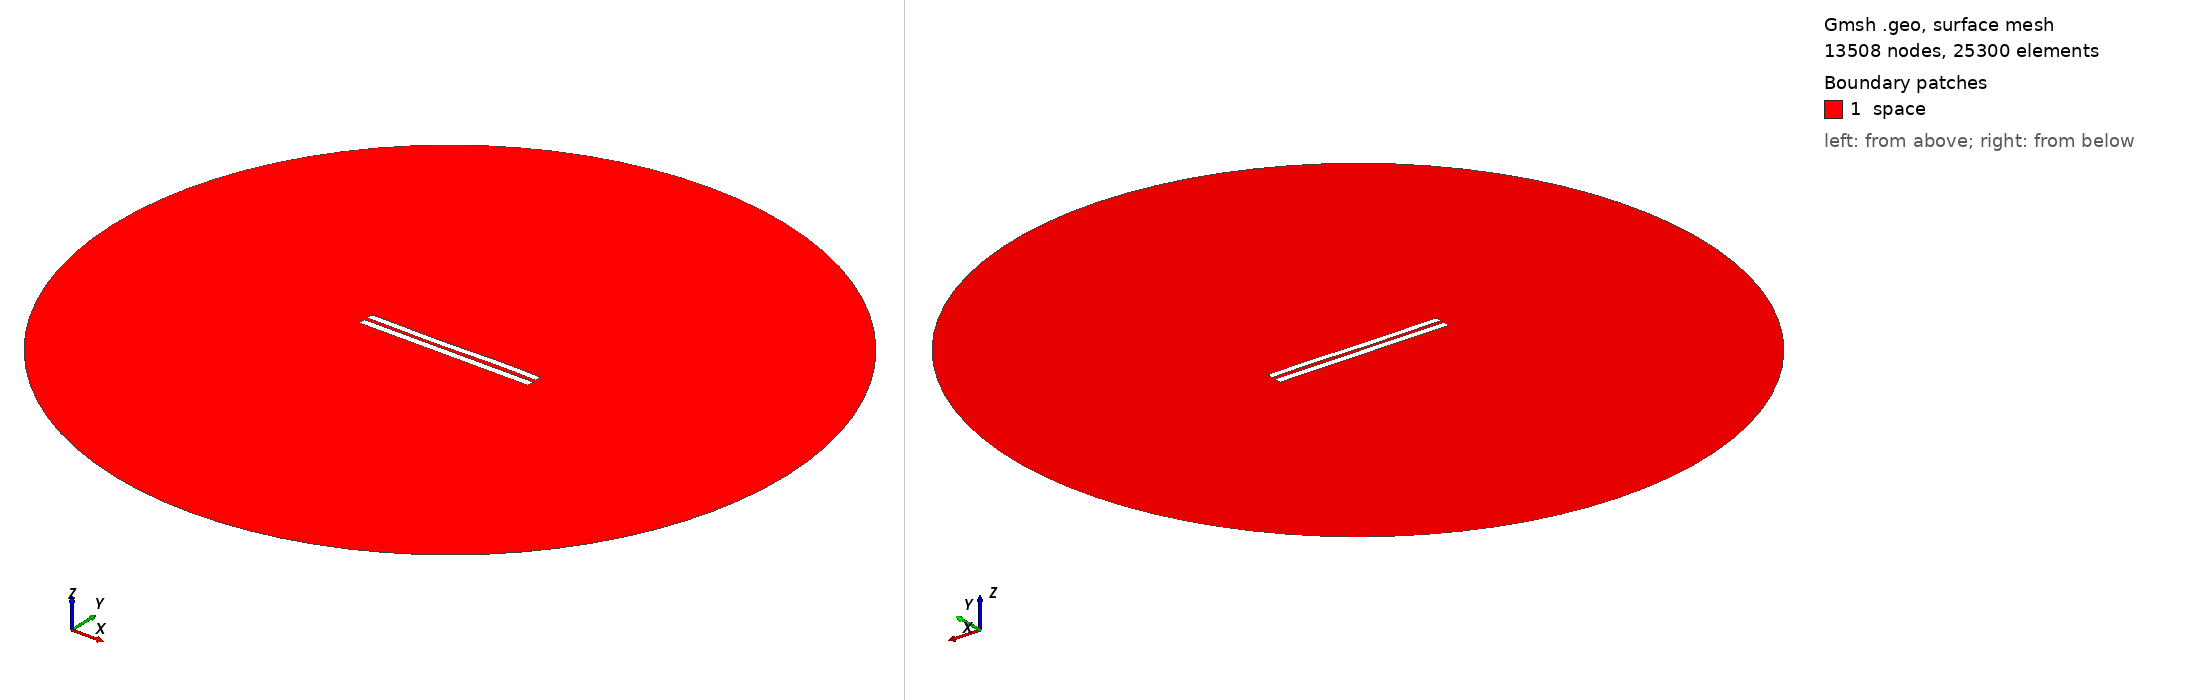

Gmsh geometry script, surface-meshed: 13508 nodes, 25300 surface elements. Boundary patches (legend numbers): 1 space. Left view from above one corner, right view from below the opposite corner. Legend entries are the model's physical surfaces. The drawing asked Gmsh for element sizes between 1% and 20% of the model's largest extent; the script's own settings can give other sizes.

=== 4904.geo (drawn) ===
//---------------------------------------
// Geometry kernel
//---------------------------------------

SetFactory("OpenCASCADE");



//---------------------------------------
// Parameters of the geometry
//---------------------------------------

// Overetch of the upper plate
overetch = 0.125;

// Distance between the plates
distance = 2.0;

// Discretization over the x axis (for the deformation)
nx = 50; 

// Length of the plate
L = 100 - overetch; 

// Number of modes
n = 4; 

// 1st mode coefficient
coeff(1) = 0.15;
beta(1) = 0.596864 * 3.1415926535 / L;

// 2nd mode coefficient
coeff(2) = -0.075;
beta(2) = 1.49418 * 3.1415926535 / L;

// 3rd mode coefficient
coeff(3) = -0.15;
beta(3) = 2.50025 * 3.1415926535 / L;

// 4th mode coefficient
coeff(4) = 0.07499999999999998;
beta(4) = 3.49999 * 3.1415926535 / L;



//---------------------------------------
// Upper plate (deformed rectangle)
//---------------------------------------

// Coordiantes of the upper plate
xmin = -50;
xmax = 50 - overetch;

// Height of the upper plate
yheight = 4 - 2 * overetch;

// Indexes of the points
UpperID[] = {};
LowerID[] = {};
LeftID[] = {};
RightID[] = {};

// Point index
p = 1;

// Horizontal edges
For i In {1:nx}
    x = xmin + (i-1)*(xmax - xmin)/(nx-1);

    y_bottom = distance / 2 + overetch;
    For j In {1:n}
        C = (Cosh(beta(j)*L) + Cos(beta(j)*L)) / (Sinh(beta(j)*L) + Sin(beta(j)*L));
        y_bottom  = y_bottom + coeff(j) * (Cosh(beta(j)*(x+50)) - Cos(beta(j)*(x+50)) - C * (Sinh(beta(j)*(x+50)) - Sin(beta(j)*(x+50))));
    EndFor

    y_top = y_bottom + yheight;

    Point(p) = {x, y_top, 0, 1.0};
    UpperID[i] = p;
    p = p + 1;

    Point(p) = {x, y_bottom, 0, 1.0};
    LowerID[i] = p;
    p = p + 1;
EndFor

// Create point lists
UpperPts[] = {}; LowerPts[] = {};
For i In {1:nx}
  UpperPts[] += {UpperID[i]};
  LowerPts[] += {LowerID[i]};
EndFor

// Build splines
Spline(1) = {UpperPts[]};
Spline(2) = {LowerPts[]};
Line(3) = {LowerPts[nx-1], UpperPts[nx-1]};
Line(4) = {LowerPts[0], UpperPts[0]};

// Build the plane surface
Curve Loop(1) = {2, 3, -1, -4};
Plane Surface(1) = {1};



//---------------------------------------
// Lower plate (rectangle)
//---------------------------------------

// Vertices
Point(1001) = {-50, -1, 0, 1.0};
Point(1002) = { 50, -1, 0, 1.0};
Point(1003) = { 50,  -5, 0, 1.0};
Point(1004) = {-50,  -5, 0, 1.0};

// Edges
Line(5) = {1001, 1002};
Line(6) = {1002, 1003};
Line(7) = {1003, 1004};
Line(8) = {1004, 1001};

// Plane surface
Line Loop(2) = {5, 6, 7, 8};
Plane Surface(2) = {2}; 



//---------------------------------------
// Outer (fictious) boundary
//---------------------------------------

// Points
Point(1005) = {0, 0, 0};       // Center
Point(1006) = {200, 0, 0};     // Start point
Point(1007) = {0, 200, 0};     // 90 degrees
Point(1008) = {-200, 0, 0};    // 180 degrees
Point(1009) = {0, -200, 0};    // 270 degrees

// Circle arcs (each needs start, center, end)
Circle(9) = {1006, 1005, 1007};
Circle(10) = {1007, 1005, 1008};
Circle(11) = {1008, 1005, 1009};
Circle(12) = {1009, 1005, 1006};

// Plane surface for the entire domain
Curve Loop(3) = {9, 10, 11, 12};
Surface(3) = {3};

// Subtract the plates from the whole domain to obtain the actual domain where we want to solve the equations
BooleanDifference{ Surface{3}; Delete; }{ Surface{1}; Surface{2}; Delete; }




//---------------------------------------
// Transfinite Lines/Curves
//---------------------------------------

// Set the number of points on the boundaries
r = 7;

// Plates
Transfinite Curve {1, 2} = 50*r Using Progression 1;
Transfinite Curve {3, 4} = 2*r Using Progression 1;
Transfinite Line {5, 7} = 50*r Using Progression 1;
Transfinite Line {6, 8} = 2*r Using Progression 1;

// Outer boundary
Transfinite Line {9, 10, 11, 12} = 20 Using Progression 1;



//---------------------------------------
// Physical groups
//---------------------------------------                

// Physical curves (boundaries)
Physical Line("force_segment", 10) = {2};
Physical Line("upper_plate", 11) = {1, 3, 4};
Physical Line("lower_plate", 12) = {5, 6, 7, 8};
Physical Line("boundary", 20) = {9, 10, 11, 12};

// Physical Surfaces
Physical Surface("space", 30) = {3};



//---------------------------------------
// 6. Generate the Mesh
//---------------------------------------

// 2D mesh generation
Mesh 2;
